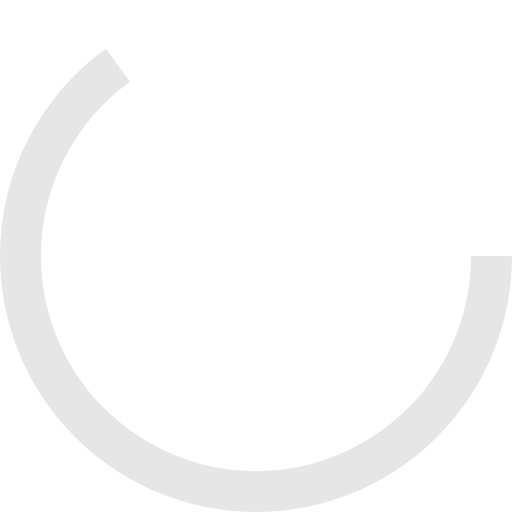
t = 0.00 s
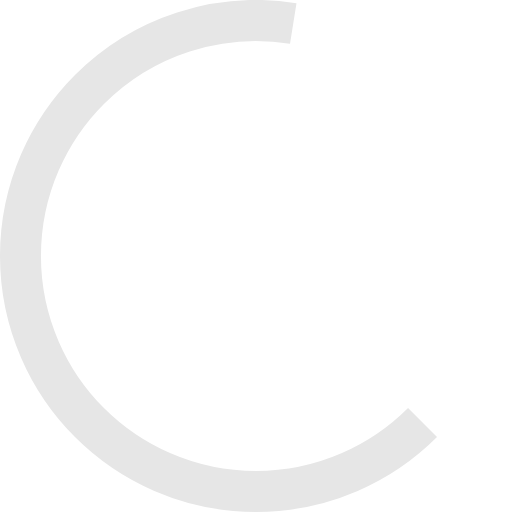
t = 0.13 s
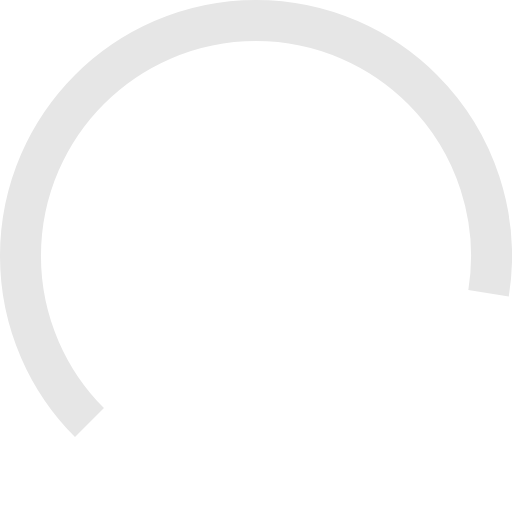
t = 0.38 s
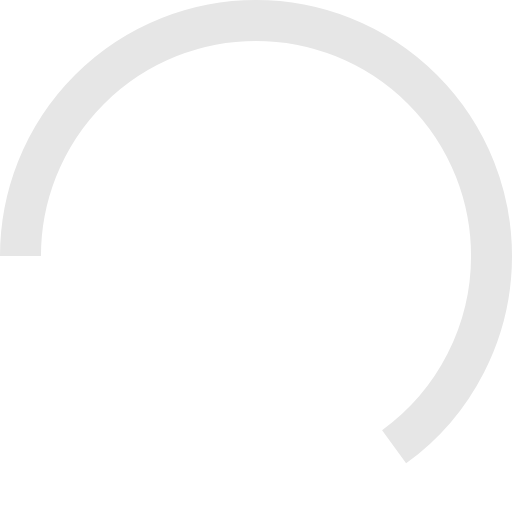
t = 0.50 s
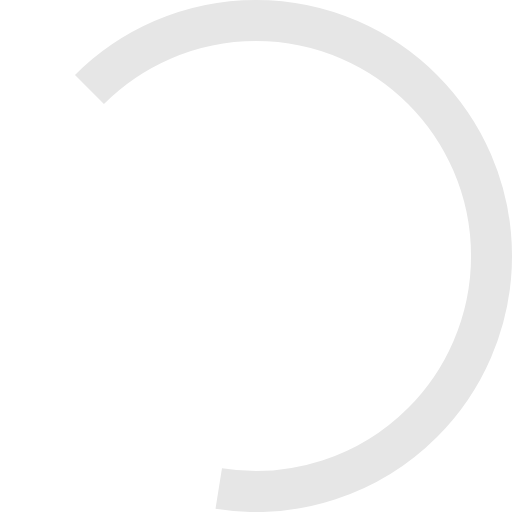
t = 0.63 s
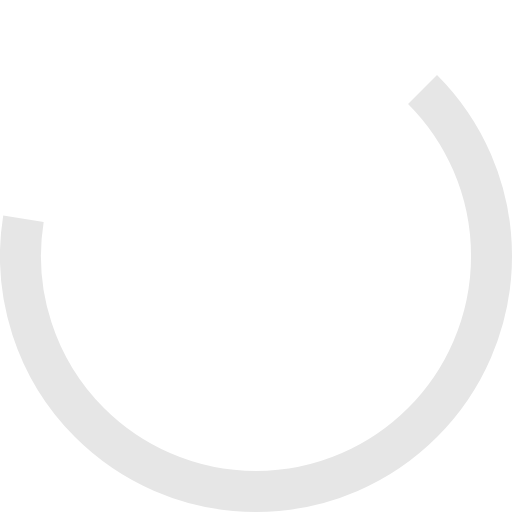
t = 0.88 s

The animated SVG that drew these frames (rendered in a browser with its animation timeline set to each time). Animation: 1 SMIL element (animateTransform=1); one cycle of 1.00 s, repeats indefinitely.

<svg width='48' height='48' xmlns="http://www.w3.org/2000/svg" viewBox="0 0 100 100" preserveAspectRatio="xMidYMid" class="uil-ring"><rect x="0" y="0" width="100" height="100" fill="none" class="bk"></rect><circle cx="50" cy="50" r="46" stroke-dasharray="187.86724068466964 101.15928344559131" stroke="#E6E6E6" opacity="1" fill="none" stroke-width="8"><animateTransform attributeName="transform" type="rotate" values="0 50 50;180 50 50;360 50 50;" keyTimes="0;0.5;1" dur="1s" repeatCount="indefinite" begin="0s"></animateTransform></circle></svg>
